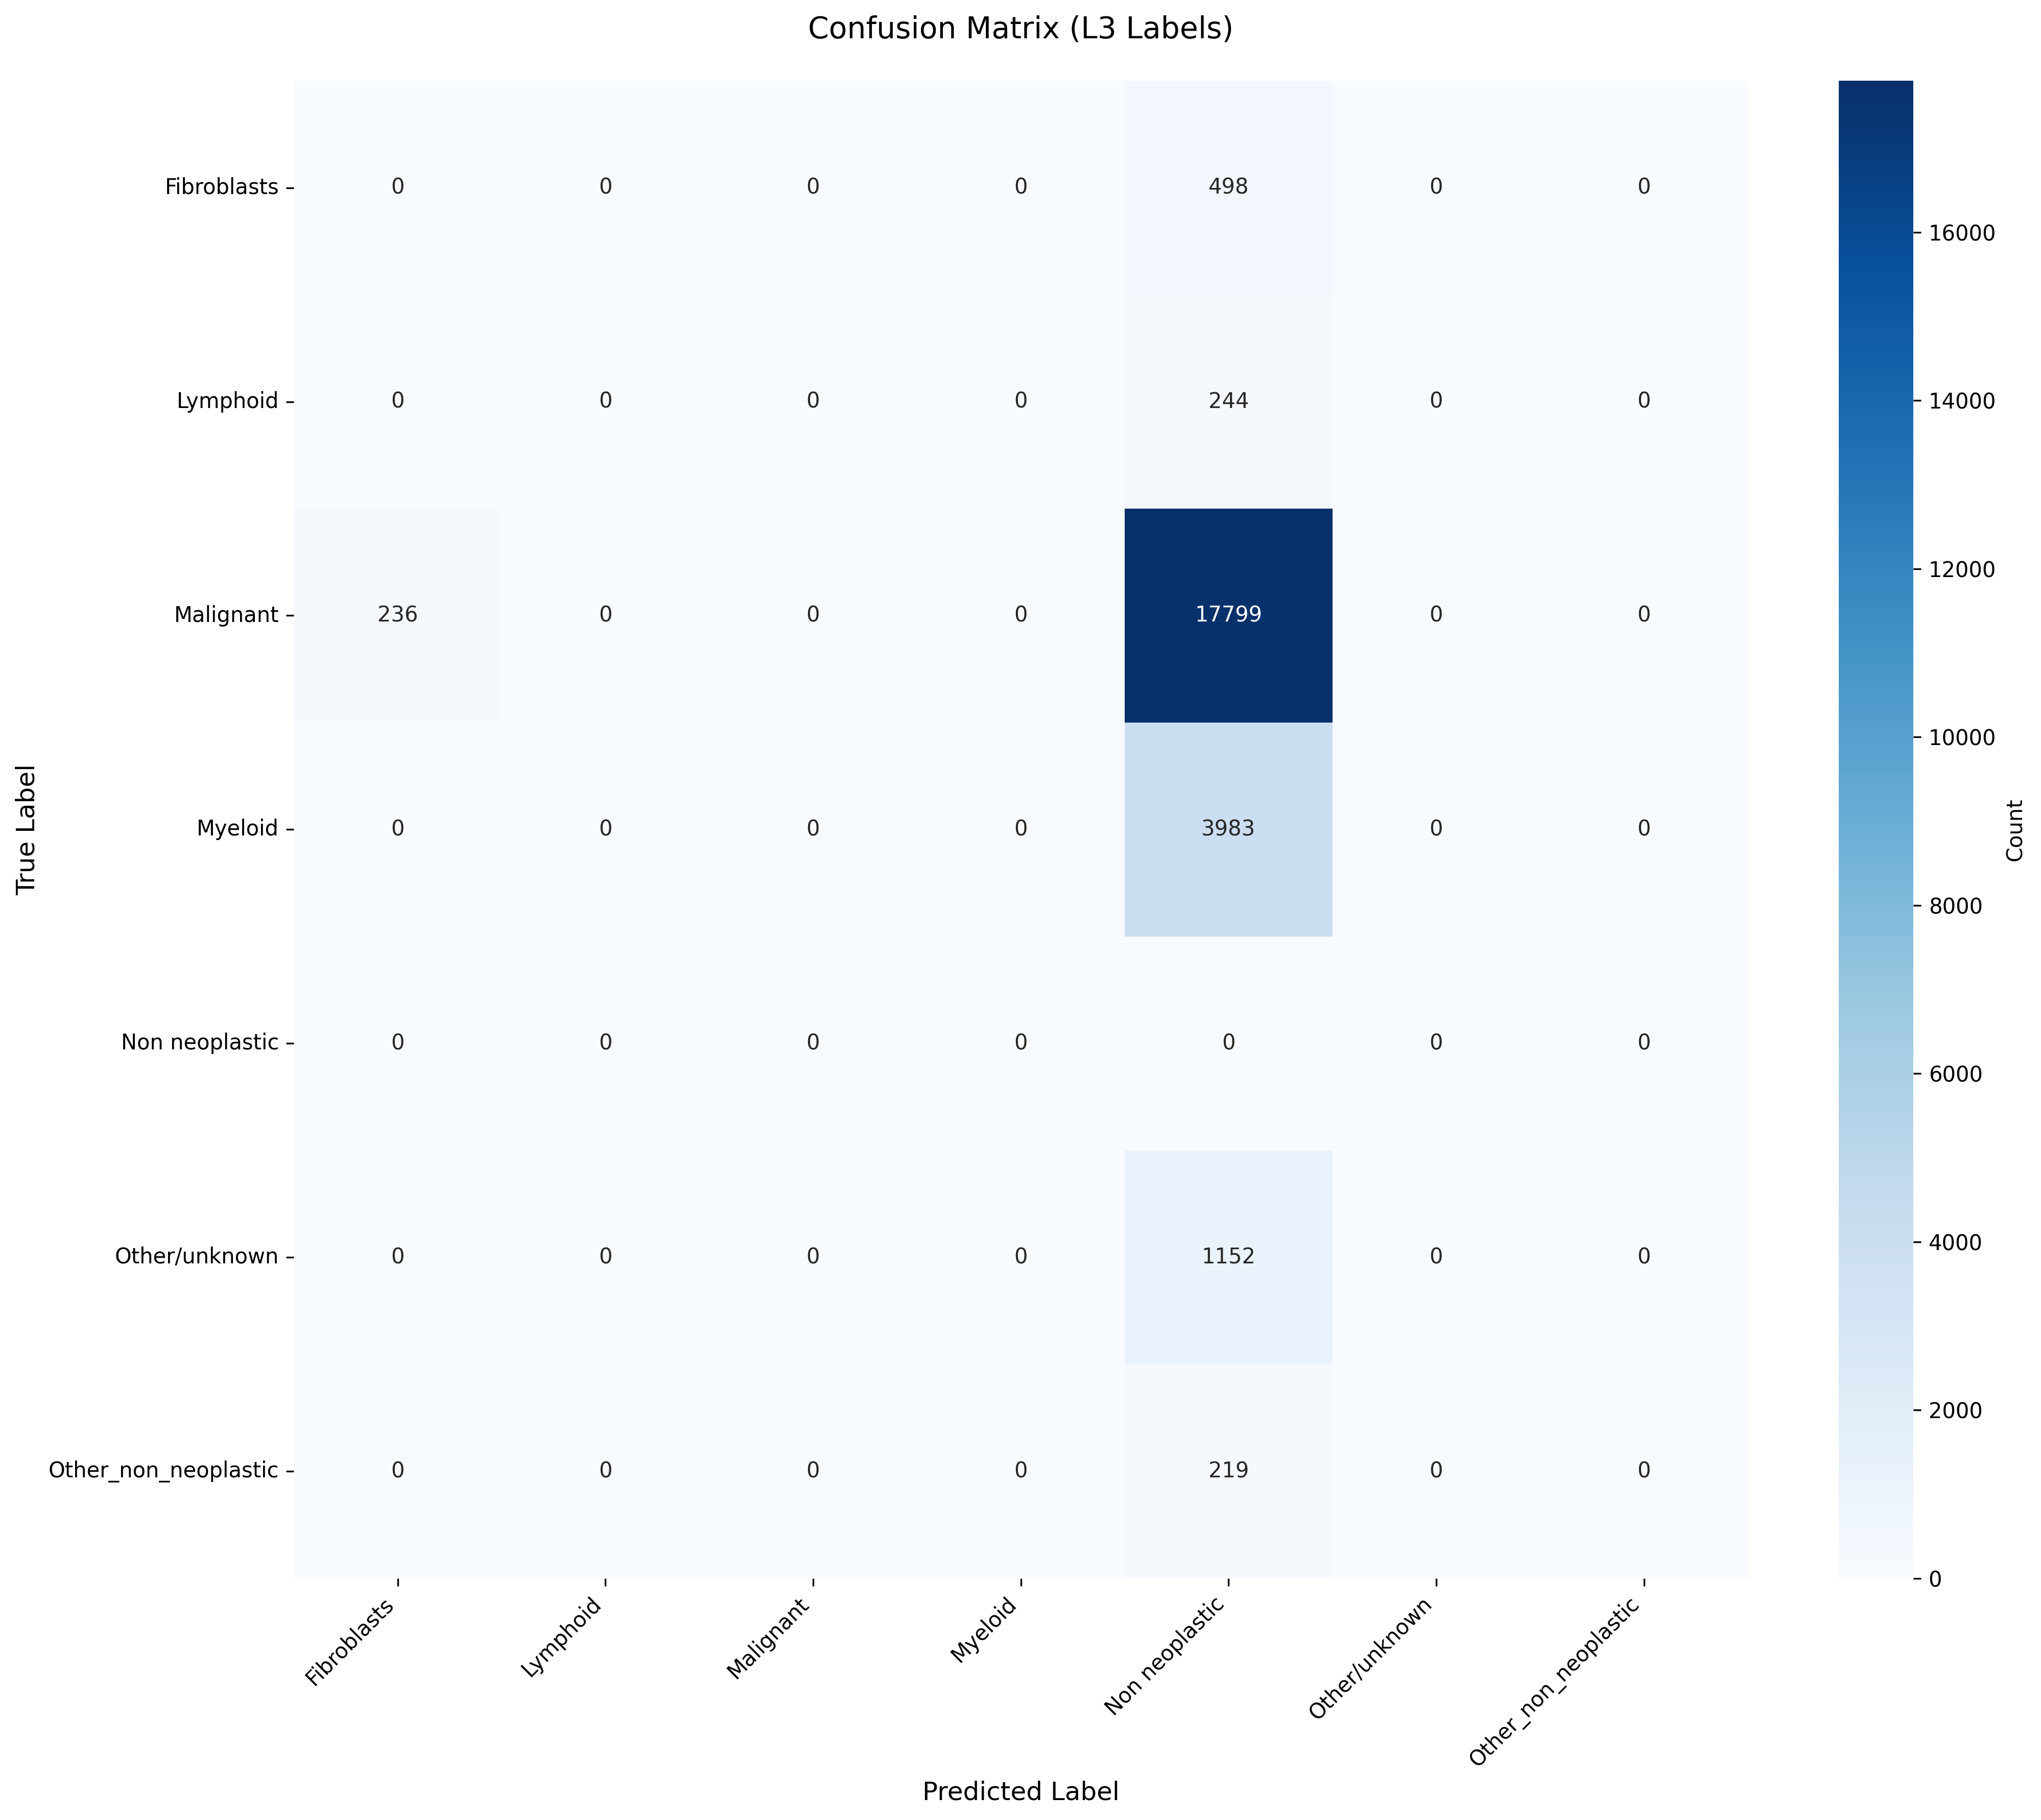

The table this chart was drawn from, first rows:
True_Label, Fibroblasts, Lymphoid, Malignant, Myeloid, Non neoplastic, Other/unknown, Other_non_neoplastic
Fibroblasts, 0, 0, 0, 0, 498, 0, 0
Lymphoid, 0, 0, 0, 0, 244, 0, 0
Malignant, 236, 0, 0, 0, 17799, 0, 0
Myeloid, 0, 0, 0, 0, 3983, 0, 0
Non neoplastic, 0, 0, 0, 0, 0, 0, 0
Other/unknown, 0, 0, 0, 0, 1152, 0, 0
Other_non_neoplastic, 0, 0, 0, 0, 219, 0, 0
